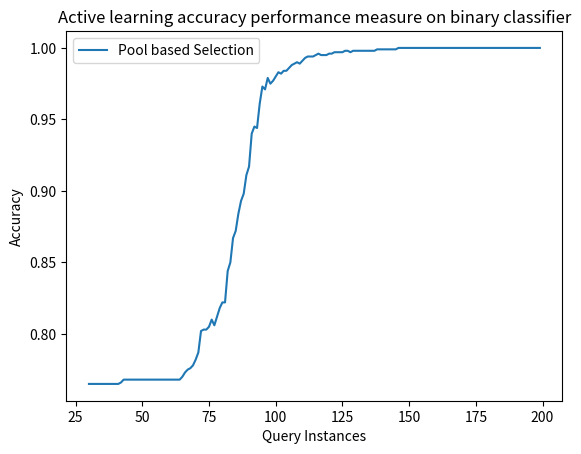

Source code (Python):
import matplotlib.pyplot as plt
# line 1 points
x = []
for i in range(0, 500):
    x.append(i)
y1 = [0.735,0.736,0.738,0.739,0.740,0.743,0.745,0.747,0.748,0.750,0.752,0.751,0.752,0.755,0.758,0.764,0.765,0.765,0.765,0.765,0.765,0.765,0.765,0.765,0.765,0.765,0.765,0.765,0.765,0.765,0.765,0.765,0.765,0.765,0.765,0.765,0.765,0.765,0.765,0.765,0.765,0.765,0.766,0.768,0.768,0.768,0.768,0.768,0.768,0.768,0.768,0.768,0.768,0.768,0.768,0.768,0.768,0.768,0.768,0.768,0.768,0.768,0.768,0.768,0.768,0.770,0.773,0.775,0.776,0.778,0.782,0.787,0.802,0.803,0.803,0.805,0.810,0.806,0.812,0.818,0.822,0.822,0.844,0.850,0.867,0.872,0.884,0.893,0.898,0.911,0.917,0.940,0.945,0.944,0.961,0.973,0.971,0.979,0.975,0.977,0.980,0.983,0.982,0.984,0.984,0.986,0.988,0.989,0.990,0.989,0.991,0.993,0.994,0.994,0.994,0.995,0.996,0.995,0.995,0.995,0.996,0.996,0.997,0.997,0.997,0.997,0.998,0.998,0.997,0.998,0.998,0.998,0.998,0.998,0.998,0.998,0.998,0.998,0.999,0.999,0.999,0.999,0.999,0.999,0.999,0.999,1.000,1.000,1.000,1.000,1.000,1.000,1.000,1.000,1.000,1.000,1.000,1.000,1.000,1.000,1.000,1.000,1.000,1.000,1.000,1.000,1.000,1.000,1.000,1.000,1.000,1.000,1.000,1.000,1.000,1.000,1.000,1.000,1.000,1.000,1.000,1.000,1.000,1.000,1.000,1.000,1.000,1.000,1.000,1.000,1.000,1.000,1.000,1.000,1.000,1.000,1.000,1.000,1.000,1.000,1.000,1.000,1.000,1.000,1.000,1.000,1.000,1.000,1.000,1.000,1.000,1.000,1.000,1.000,1.000,1.000,1.000,1.000,1.000,1.000,1.000,1.000,1.000,1.000,1.000,1.000,1.000,1.000,1.000,1.000,1.000,1.000,1.000,1.000,1.000,1.000,1.000,1.000,1.000,1.000,1.000,1.000,1.000,1.000,1.000,1.000,1.000,1.000,1.000,1.000,1.000,1.000,1.000,1.000,1.000,1.000,1.000,1.000,1.000,1.000,1.000,1.000,1.000,1.000,1.000,1.000,1.000,1.000,1.000,1.000,1.000,1.000,1.000,1.000,1.000,1.000,1.000,1.000,1.000,1.000,1.000,1.000,1.000,1.000,1.000,1.000,1.000,1.000,1.000,1.000,1.000,1.000,1.000,1.000,1.000,1.000,1.000,1.000,1.000,1.000,1.000,1.000,1.000,1.000,1.000,1.000,1.000,1.000,1.000,1.000,1.000,1.000,1.000,1.000,1.000,1.000,1.000,1.000,1.000,1.000,1.000,1.000,1.000,1.000,1.000,1.000,1.000,1.000,1.000,1.000,1.000,1.000,1.000,1.000,1.000,1.000,1.000,1.000,1.000,1.000,1.000,1.000,1.000,1.000,1.000,1.000,1.000,1.000,1.000,1.000,1.000,1.000,1.000,1.000,1.000,1.000,1.000,1.000,1.000,1.000,1.000,1.000,1.000,1.000,1.000,1.000,1.000,1.000,1.000,1.000,1.000,1.000,1.000,1.000,1.000,1.000,1.000,1.000,1.000,1.000,1.000,1.000,1.000,1.000,1.000,1.000,1.000,1.000,1.000,1.000,1.000,1.000,1.000,1.000,1.000,1.000,1.000,1.000,1.000,1.000,1.000,1.000,1.000,1.000,1.000,1.000,1.000,1.000,1.000,1.000,1.000,1.000,1.000,1.000,1.000,1.000,1.000,1.000,1.000,1.000,1.000,1.000,1.000,1.000,1.000,1.000,1.000,1.000,1.000,1.000,1.000,1.000,1.000,1.000,1.000,1.000,1.000,1.000,1.000,1.000,1.000,1.000,1.000,1.000,1.000,1.000,1.000,1.000,1.000,1.000,1.000,1.000,1.000,1.000,1.000,1.000,1.000,1.000,1.000,1.000,1.000,1.000,1.000,1.000,1.000,1.000,1.000,1.000,1.000,1.000,1.000,1.000,1.000,1.000,1.000,1.000,1.000,1.000,1.000,1.000,1.000,1.000,1.000,1.000,1.000,1.000,1.000,1.000,1.000,1.000,1.000,1.000,1.000,1.000,1.000,1.000,1.000,1.000,1.000,1.000,]
# plotting the line 1 points
print("y1:" + str(len(y1)))

# plt.plot(x, y1[:2200], label = "Pool based")
plt.plot(x[30:200], y1[30:200], label = "Pool based Selection")


# line 2 points
# y2 = [0.467,0.462,0.455,0.476,0.480,0.491,0.487,0.490,0.513,0.505,0.511,0.507,0.518,0.514,0.507,0.512,0.512,0.511,0.529,0.515,0.516,0.512,0.514,0.510,0.506,0.507,0.512,0.516,0.513,0.525,0.514,0.521,0.523,0.524,0.513,0.527,0.523,0.522,0.521,0.527,0.528,0.526,0.535,0.533,0.536,0.529,0.536,0.535,0.526,0.533,0.530,0.540,0.525,0.533,0.541,0.537,0.539,0.536,0.543,0.544,0.546,0.544,0.546,0.547,0.551,0.543,0.544,0.553,0.559,0.561,0.550,0.559,0.557,0.550,0.553,0.554,0.556,0.551,0.558,0.558,0.560,0.560,0.561,0.555,0.560,0.562,0.569,0.560,0.570,0.564,0.563,0.559,0.566,0.572,0.567,0.572,0.567,0.567,0.572,0.565,0.569,0.573,0.569,0.567,0.571,0.574,0.571,0.572,0.570,0.569,0.572,0.562,0.576,0.571,0.575,0.572,0.570,0.572,0.571,0.575,0.569,0.569,0.570,0.575,0.575,0.572,0.577,0.574,0.576,0.575,0.577,0.574,0.575,0.574,0.579,0.575,0.577,0.580,0.578,0.580,0.582,0.582,0.577,0.581,0.580,0.587,0.583,0.587,0.586,0.586,0.587,0.586,0.589,0.589,0.587,0.587,0.588,0.592,0.592,0.589,0.590,0.591,0.591,0.592,0.591,0.594,0.591,0.593,0.588,0.590,0.589,0.592,0.591,0.594,0.593,0.592,0.593,0.593,0.592,0.591,0.593,0.592,0.592,0.597,0.593,0.594,0.593,0.596,0.591,0.596,0.593,0.594,0.596,0.595,0.591,0.597,0.596,0.597,0.599,0.594,0.596,0.601,0.598,0.595,0.593,0.598,0.596,0.600,0.601,0.599,0.599,0.599,0.601,0.602,0.597,0.601,0.600,0.601,0.597,0.601,0.599,0.602,0.600,0.603,0.602,0.603,0.601,0.600,0.602,0.604,0.602,0.601,0.607,0.602,0.604,0.602,0.602,0.602,0.603,0.595,0.602,0.604,0.601,0.601,0.598,0.602,0.601,0.603,0.604,0.603,0.605,0.604,0.606,0.604,0.606,0.606,0.609,0.609,0.605,0.608,0.607,0.604,0.606,0.603,0.610,0.607,0.608,0.607,0.609,0.611,0.610,0.608,0.611,0.611,0.612,0.611,0.611,0.612,0.612,0.611,0.612,0.613,0.614,0.612,0.614,0.615,0.613,0.616,0.613,0.615,0.611,0.614,0.614,0.615,0.616,0.618,0.618,0.618,0.618,0.617,0.618,0.618,0.620,0.618,0.620,0.621,0.622,0.619,0.621,0.622,0.616,0.622,0.622,0.622,0.622,0.621,0.621,0.624,0.621,0.623,0.625,0.626,0.625,0.623,0.625,0.632,0.632,0.624,0.623,0.626,0.624,0.629,0.630,0.626,0.628,0.628,0.628,0.631,0.626,0.626,0.630,0.628,0.627,0.625,0.630,0.634,0.631,0.633,0.631,0.631,0.631,0.632,0.630,0.630,0.635,0.635,0.633,0.637,0.631,0.632,0.633,0.637,0.636,0.638,0.636,0.637,0.636,0.635,0.637,0.633,0.637,0.637,0.636,0.637,0.639,0.638,0.637,0.636,0.638,0.639,0.638,0.639,0.639,0.639,0.639,0.638,0.637,0.639,0.640,0.637,0.639,0.641,0.638,0.637,0.636,0.638,0.638,0.641,0.640,0.639,0.639,0.639,0.638,0.640,0.639,0.640,0.640,0.640,0.642,0.639,0.639,0.642,0.641,0.639,0.640,0.640,0.640,0.642,0.638,0.639,0.640,0.641,0.642,0.641,0.640,0.642,0.641,0.640,0.643,0.642,0.642,0.641,0.642,0.643,0.643,0.642,0.640,0.644,0.643,0.640,0.643,0.642,0.641,0.642,0.642,0.642,0.643,0.642,0.643,0.641,0.644,0.644,0.644,0.645,0.642,0.644,0.644,0.646,0.644,0.645,0.645,0.643,0.645,0.647,0.644,0.647,0.645,0.644,0.646,0.645,0.640,0.643,0.641,0.639,0.645,0.640,0.641,0.644,0.646,0.647,0.646,0.649,0.647,0.645,0.642,0.642,0.647,0.643,0.645,0.649,0.650,0.645,0.649,0.649,0.648,0.649,0.647,0.645,0.651,0.645,0.649,0.648,0.651,0.646,0.645,0.648,0.651,0.651,0.647,0.646,0.645,0.651,0.648,0.649,0.648,0.652,0.650,0.652,0.648,0.651,0.648,0.649,0.648,0.648,0.651,0.651,0.652,0.652,0.653,0.647,0.651,0.647,0.652,0.650,0.647,0.649,0.652,0.650,0.654,0.651,0.652,0.652,0.650,0.654,0.650,0.650,0.652,0.656,0.651,0.654,0.652,0.656,0.650,0.655,0.650,0.653,0.654,0.653,0.653,0.655,0.656,0.653,0.653,0.653,0.655,0.656,0.656,0.654,0.654,0.656,0.653,0.654,0.655,0.656,0.655,0.657,0.656,0.657,0.657,0.658,0.658,0.656,0.657,0.658,0.659,0.659,0.660,0.658,0.657,0.660,0.658,0.657,0.658,0.660,0.658,0.659,0.659,0.660,0.659,0.658,0.660,0.658,0.659,0.658,0.657,0.659,0.661,0.658,0.658,0.659,0.659,0.659,0.661,0.660,0.660,0.661,0.659,0.659,0.658,0.660,0.662,0.660,0.660,0.659,0.661,0.658,0.662,0.662,0.660,0.663,0.662,0.662,0.664,0.661,0.662,0.664,0.663,0.663,0.662,0.662,0.664,0.663,0.663,0.663,0.665,0.664,0.663,0.664,0.664,0.665,0.664,0.664,0.665,0.665,0.665,0.663,0.664,0.665,0.663,0.665,0.665,0.666,0.664,0.665,0.668,0.665,0.666,0.665,0.666,0.666,0.665,0.665,0.664,0.666,0.667,0.665,0.665,0.665,0.666,0.665,0.666,0.666,0.666,0.665,0.665,0.664,0.666,0.665,0.666,0.666,0.666,0.667,0.668,0.667,0.666,0.666,0.667,0.667,0.667,0.667,0.665,0.668,0.667,0.667,0.665,0.667,0.668,0.668,0.668,0.668,0.668,0.668,0.667,0.667,0.667,0.668,0.666,0.667,0.667,0.667,0.669,0.666,0.666,0.667,0.666,0.668,0.667,0.665,0.664,0.665,0.667,0.668,0.667,0.669,0.667,0.668,0.668,0.667,0.668,0.670,0.670,0.666,0.667,0.667,0.668,0.668,0.670,0.668,0.667,0.669,0.667,0.668,0.668,0.668,0.667,0.668,0.670,0.667,0.668,0.669,0.669,0.668,0.666,0.669,0.671,0.669,0.670,0.671,0.670,0.668,0.670,0.671,0.669,0.669,0.670,0.669,0.669,0.671,0.671,0.671,0.670,0.670,0.672,0.671,0.672,0.671,0.672,0.673,0.672,0.672,0.671,0.671,0.673,0.672,0.673,0.671,0.671,0.672,0.672,0.672,0.672,0.671,0.672,0.672,0.673,0.672,0.672,0.674,0.673,0.672,0.672,0.673,0.673,0.672,0.673,0.673,0.674,0.672,0.674,0.673,0.674,0.674,0.675,0.674,0.674,0.674,0.675,0.674,0.674,0.673,0.674,0.672,0.675,0.672,0.674,0.673,0.672,0.674,0.673,0.673,0.676,0.674,0.675,0.676,0.675,0.674,0.675,0.676,0.675,0.675,0.675,0.673,0.675,0.675,0.675,0.674,0.675,0.675,0.675,0.674,0.675,0.675,0.674,0.676,0.674,0.675,0.676,0.676,0.674,0.675,0.676,0.676,0.676,0.676,0.676,0.675,0.678,0.677,0.677,0.677,0.678,0.677,0.677,0.678,0.676,0.677,0.677,0.677,0.675,0.678,0.677,0.676,0.678,0.678,0.677,0.676,0.678,0.678,0.677,0.677,0.678,0.677,0.679,0.677,0.677,0.678,0.678,0.679,0.679,0.678,0.677,0.679,0.679,0.679,0.678,0.678,0.679,0.677,0.680,0.679,0.680,0.680,0.679,0.680,0.680,0.681,0.680,0.681,0.681,0.679,0.679,0.680,0.680,0.680,0.680,0.680,0.681,0.680,0.680,0.681,0.682,0.681,0.682,0.682,0.681,0.682,0.683,0.682,0.681,0.681,0.682,0.682,0.681,0.682,0.682,0.681,0.683,0.681,0.683,0.682,0.683,0.682,0.682,0.682,0.682,0.683,0.683,0.682,0.683,0.684,0.684,0.682,0.683,0.683,0.684,0.683,0.684,0.683,0.685,0.682,0.683,0.683,0.683,0.684,0.685,0.684,0.684,0.684,0.683,0.685,0.685,0.685,0.682,0.683,0.684,0.683,0.684,0.684,0.685,0.684,0.684,0.684,0.684,0.684,0.684,0.683,0.684,0.684,0.685,0.684,0.685,0.683,0.685,0.684,0.684,0.685,0.684,0.682,0.682,0.683,0.684,0.684,0.683,0.685,0.686,0.684,0.685,0.684,0.685,0.685,0.687,0.684,0.685,0.684,0.685,0.685,0.684,0.685,0.684,0.683,0.684,0.686,0.687,0.685,0.685,0.685,0.686,0.685,0.683,0.685,0.685,0.685,0.684,0.685,0.684,0.686,0.685,0.684,0.684,0.683,0.685,0.687,0.685,0.684,0.683,0.686,0.686,0.685,0.685,0.685,0.686,0.683,0.685,0.687,0.685,0.685,0.685,0.686,0.686,0.686,0.684,0.688,0.685,0.683,0.684,0.685,0.684,0.685,0.687,0.683,0.686,0.686,0.686,0.684,0.686,0.685,0.687,0.685,0.685,0.686,0.685,0.686,0.685,0.687,0.686,0.685,0.685,0.687,0.685,0.686,0.685,0.687,0.685,0.685,0.686,0.687,0.686,0.685,0.683,0.686,0.687,0.686,0.687,0.686,0.688,0.689,0.687,0.686,0.687,0.686,0.687,0.688,0.688,0.687,0.688,0.688,0.687,0.687,0.686,0.688,0.686,0.687,0.687,0.687,0.688,0.687,0.687,0.687,0.689,0.686,0.688,0.687,0.687,0.688,0.687,0.687,0.687,0.688,0.686,0.688,0.689,0.688,0.688,0.689,0.689,0.689,0.687,0.688,0.688,0.689,0.689,0.689,0.688,0.690,0.689,0.688,0.687,0.688,0.688,0.688,0.688,0.688,0.687,0.687,0.687,0.689,0.688,0.688,0.689,0.688,0.690,0.689,0.689,0.687,0.690,0.687,0.688,0.689,0.688,0.689,0.688,0.691,0.688,0.688,0.689,0.691,0.689,0.687,0.689,0.690,0.689,0.689,0.689,0.690,0.690,0.691,0.692,0.690,0.691,0.690,0.689,0.691,0.691,0.689,0.691,0.690,0.692,0.691,0.690,0.691,0.690,0.690,0.690,0.689,0.691,0.691,0.691,0.691,0.690,0.691,0.694,0.690,0.692,0.691,0.691,0.691,0.692,0.692,0.692,0.690,0.691,0.691,0.693,0.691,0.693,0.691,0.692,0.692,0.692,0.693,0.691,0.693,0.693,0.693,0.692,0.693,0.692,0.693,0.692,0.693,0.691,0.691,0.694,0.691,0.692,0.691,0.691,0.692,0.693,0.693,0.691,0.692,0.693,0.691,0.692,0.692,0.692,0.691,0.693,0.691,0.693,0.693,0.693,0.693,0.690,0.692,0.694,0.693,0.693,0.694,0.693,0.694,0.694,0.694,0.695,0.693,0.696,0.693,0.694,0.695,0.693,0.694,0.695,0.694,0.694,0.694,0.694,0.694,0.694,0.696,0.695,0.696,0.695,0.696,0.695,0.696,0.696,0.693,0.696,0.695,0.695,0.695,0.696,0.694,0.697,0.695,0.696,0.694,0.696,0.694,0.696,0.694,0.696,0.695,0.698,0.698,0.696,0.697,0.697,0.697,0.697,0.698,0.697,0.697,0.697,0.697,0.698,0.698,0.698,0.696,0.697,0.695,0.697,0.697,0.698,0.697,0.697,0.697,0.697,0.698,0.697,0.696,0.698,0.697,0.698,0.698,0.697,0.697,0.697,0.698,0.696,0.697,0.698,0.699,0.698,0.697,0.697,0.697,0.699,0.697,0.698,0.697,0.699,0.698,0.698,0.699,0.697,0.698,0.698,0.697,0.698,0.699,0.699,0.698,0.698,0.699,0.697,0.698,0.699,0.698,0.700,0.699,0.698,0.698,0.698,0.699,0.699,0.698,0.699,0.698,0.699,0.698,0.699,0.698,0.698,0.699,0.700,0.699,0.699,0.699,0.699,0.699,0.700,0.700,0.700,0.699,0.700,0.700,0.699,0.700,0.701,0.701,0.700,0.700,0.701,0.700,0.700,0.700,0.701,0.702,0.700,0.699,0.701,0.701,0.702,0.701,0.702,0.699,0.701,0.701,0.700,0.701,0.701,0.701,0.701,0.702,0.701,0.701,0.701,0.701,0.702,0.702,0.701,0.703,0.702,0.701,0.702,0.701,0.702,0.702,0.702,0.703,0.703,0.702,0.701,0.703,0.704,0.701,0.704,0.703,0.702,0.703,0.704,0.704,0.704,0.703,0.704,0.705,0.704,0.703,0.704,0.703,0.705,0.702,0.703,0.704,0.704,0.705,0.703,0.704,0.704,0.705,0.703,0.704,0.705,0.704,0.702,0.705,0.704,0.703,0.705,0.704,0.706,0.705,0.704,0.706,0.705,0.706,0.704,0.705,0.705,0.706,0.705,0.704,0.704,0.705,0.704,0.703,0.705,0.704,0.704,0.705,0.705,0.705,0.705,0.706,0.707,0.707,0.705,0.705,0.705,0.706,0.705,0.704,0.705,0.704,0.704,0.704,0.705,0.705,0.706,0.706,0.705,0.705,0.706,0.705,0.706,0.706,0.706,0.706,0.706,0.706,0.707,0.705,0.706,0.705,0.707,0.707,0.708,0.707,0.706,0.707,0.707,0.706,0.706,0.707,0.708,0.706,0.707,0.707,0.707,0.708,0.710,0.707,0.707,0.707,0.708,0.707,0.708,0.708,0.708,0.708,0.707,0.708,0.707,0.708,0.708,0.708,0.707,0.708,0.708,0.708,0.708,0.708,0.708,0.707,0.708,0.707,0.708,0.708,0.709,0.708,0.708,0.708,0.708,0.708,0.708,0.708,0.708,0.708,0.708,0.708,0.708,0.708,0.708,0.708,0.708,0.707,0.708,0.709,0.707,0.709,0.709,0.708,0.708,0.708,0.708,0.709,0.708,0.709,0.708,0.709,0.708,0.709,0.708,0.709,0.709,0.709,0.709,0.710,0.710,0.709,0.709,0.709,0.710,0.709,0.710,0.709,0.707,0.709,0.710,0.708,0.709,0.710,0.710,0.710,0.709,0.709,0.710,0.709,0.708,0.710,0.711,0.709,0.711,0.709,0.711,0.709,0.710,0.709,0.711,0.709,0.709,0.710,0.710,0.710,0.710,0.709,0.710,0.710,0.710,0.711,0.711,0.711,0.711,0.710,0.712,0.710,0.711,0.710,0.711,0.712,0.712,0.711,0.709,0.710,0.711,0.710,0.711,0.711,0.710,0.711,0.710,0.711,0.711,0.709,0.710,0.712,0.712,0.711,0.710,0.710,0.711,0.709,0.712,0.711,0.709,0.711,0.711,0.712,0.711,0.711,0.710,0.710,0.712,0.711,0.712,0.712,0.711,0.712,0.711,0.711,0.711,0.712,0.712,0.712,0.711,0.712,0.711,0.712,0.712,0.710,0.712,0.711,0.710,0.712,0.712,0.712,0.710,0.711,0.712,0.712,0.710,0.710,0.712,0.712,0.711,0.711,0.712,0.712,0.711,0.711,0.712,0.711,0.713,0.712,0.711,0.713,0.713,0.712,0.711,0.712,0.712,0.713,0.712,0.712,0.713,0.712,0.713,0.714,0.713,0.711,0.712,0.712,0.713,0.712,0.713,0.713,0.712,0.711,0.712,0.713,0.713,0.712,0.714,0.712,0.713,0.713,0.712,0.714,0.713,0.713,0.713,0.714,0.715,0.714,0.714,0.714,0.715,0.714,0.715,0.714,0.715,0.716,0.715,0.715,0.715,0.716,0.714,0.715,0.715,0.714,0.714,0.715,0.715,0.715,0.716,0.715,0.715,0.716,0.714,0.716,0.715,0.715,0.716,0.715,0.715,0.715,0.715,0.715,0.716,0.715,0.716,0.716,0.717,0.717,0.716,0.716,0.716,0.716,0.717,0.717,0.717,0.716,0.716,0.716,0.717,0.716,0.717,0.717,0.716,0.716,0.717,0.716,0.717,0.717,0.717,0.717,0.716,0.719,0.717,0.716,0.717,0.718,0.718,0.717,0.717,0.718,0.718,0.718,0.718,0.718,0.718,0.718,0.718,0.718,0.719,0.717,0.719,0.718,0.719,0.718,0.718,0.717,0.717,0.717,0.718,0.719,0.718,0.718,0.717,0.718,0.718,0.717,0.718,0.718,0.718,0.718,0.719,0.720,0.720,0.717,0.718,0.720,0.718,0.718,0.718,0.719,0.720,0.719,0.719,0.719,0.719,0.718,0.719,0.720,0.720,0.718,0.719,0.719,0.720,0.718,0.719,0.719,0.719,0.718,0.719,0.718,0.719,0.720,0.719,0.719,0.718,0.718,0.719,0.719,0.719,0.719,0.718,0.719,0.719,0.719,0.719,0.719,0.719,0.720,0.720,0.719,0.719,0.718,0.719,0.720,0.719,0.720,0.720,0.720,0.719,0.720,0.719,0.719,0.719,0.720,0.719,0.718,0.720,0.719,0.720,0.719,0.721,0.719,0.721,0.720,0.720,0.720,0.720,0.719,0.720,0.718,0.720,0.720,0.720,0.720,0.720,0.720,0.719,0.718,0.720,0.720,0.721,0.719,0.720,0.721,0.721,0.720,0.720,0.719,0.720,0.719,0.720,0.720,0.721,0.721,0.721,0.722,0.720,0.720,0.720,0.721,0.721,0.720,0.720,0.719,0.721,0.720,0.719,0.721,0.720,0.720,0.720,0.719,0.721,0.720,0.720,0.719,0.720,0.719,0.720,0.720,0.720,0.721,0.720,0.720,0.721,0.720,0.721,0.720,0.720,0.720,0.721,0.722,0.720,0.720,0.721,0.721,0.721,0.720,0.720,0.720,0.721,0.721,0.721,0.719,0.720,0.722,0.720,0.721,0.720,0.721,0.720,0.719,0.722,0.721,0.722,0.720,0.720,0.721,0.721,0.721,0.721,0.722,0.721,0.721,0.721,0.722,0.721,0.721,0.720,0.721,0.721,0.722,0.720,0.721,0.722,0.721,0.721,0.722,0.722,0.721,0.722,0.721,0.721,0.722,0.722,0.722,0.722,0.723,0.723,0.722,0.722,0.722,0.722,0.722,0.722,0.723,0.722,0.722,0.722,0.723,0.722,0.723,0.723,0.722,0.723,0.723,0.722,0.722,0.722,0.722,0.723,0.723,0.722,0.723,0.723,0.723,0.723,0.723,0.723,0.723,0.723,0.723,0.723,0.723,0.722,0.722,0.723,0.723,0.723,0.723,0.723,0.723,0.723,0.723,0.723,0.724,0.723,0.723,0.723,0.723,0.724,0.724,0.724,0.723,0.724,0.723,0.724,0.723,0.723,0.724,0.723,0.723,0.724,0.723,0.723,0.723,0.724,0.723,0.724,0.724,0.723,0.724,0.723,0.723,0.724,0.723,0.724,0.724,0.724,0.724,0.723,0.723,0.723,0.724,0.722,0.723,0.723,0.724,0.723,0.723,0.723,0.724,0.724,0.724,0.723,0.724,0.723,0.725,0.724,0.723,0.725,0.723,0.725,0.725,0.724,0.724,0.724,0.724,0.724,0.725,0.726,0.725,0.725,0.725,0.724,0.724,0.725,0.724,0.724,0.724,0.725,0.726,0.725,0.725,0.725,0.725,0.724,0.725,0.725,0.725,0.725,0.724,0.725,0.725,0.726,0.726,0.726,0.725,0.724,0.725,0.726,0.725,0.725,0.725,0.725,0.726,0.725,0.727,0.724,0.726,0.726,0.726,0.726,0.726,0.726,0.725,0.726,0.725,0.726,0.726,0.726,0.726,0.726,0.725,0.725,0.726,0.725,0.725,0.726,0.725,0.725,0.726,0.726,0.726,0.726,0.725,0.726,0.726,0.726,0.726,0.726,0.727,0.726,0.726,0.727,0.726,0.725,0.726,0.726,0.726,0.726,0.726,0.726,0.726,0.726,0.726,0.727,0.727,0.726,0.726,0.725,0.726,0.726,0.726,0.726,0.725,0.726,0.726,0.726,0.727,0.727,0.726,0.727,0.727,0.726,0.727,0.727,0.726,0.727,0.727,0.727,0.726,0.727,0.727,0.727,0.727,0.727,0.727,0.727,0.727,0.726,0.727,0.726,0.726,0.727,0.727,0.727,0.727,0.727,0.727,0.727,0.727,0.727,0.727,0.727,0.727,0.727,0.727,0.728,0.727,0.728,0.727,0.727,0.727,0.728,0.726,0.728,0.727,0.726,0.727,0.727,0.727,0.727,0.728,0.728,0.728,0.727,0.727,0.728,0.727,0.728,0.728,0.728,0.728,0.728,0.728,0.727,0.728,0.728,0.728,0.728,0.729,0.728,0.728,0.728,0.729,0.728,0.728,0.728,0.728,0.729,0.728,0.729,0.728,0.728,0.727,0.728,0.729,0.728,0.728,0.729,0.729,0.728,0.728,0.729,0.729,0.728,0.728,0.728,0.728,0.728,0.728,0.728,0.728,0.728,0.729,0.728,0.728,0.728,0.729,0.729,0.728,0.728,0.728,0.728,0.728,0.728,0.728,0.728,0.729,0.728,0.729,0.728,0.729,0.728,0.729,0.729,0.729,0.729,0.729,0.729,0.730,0.729,0.730,0.729,0.730,0.729,0.729,0.729,0.729,0.729,0.729,0.729,0.729,0.729,0.730,0.730,0.729,0.729,0.729,0.730,0.729,0.730,0.729,0.730,0.729,0.729,0.730,0.729,0.730,0.729,0.730]
# print("y2:" + str(len(y2)))

# plotting the line 2 points
# plt.plot(x, y2, label = "Stream based ")
# plt.xlabel('Samples')


# query y committee: line 3
# y3 = [0.444,0.451,0.468,0.471,0.468,0.473,0.474,0.475,0.471,0.475,0.473,0.475,0.474,0.478,0.474,0.474,0.470,0.475,0.472,0.476,0.469,0.471,0.468,0.467,0.467,0.464,0.463,0.470,0.463,0.470,0.471,0.472,0.475,0.473,0.470,0.472,0.480,0.477,0.486,0.486,0.482,0.485,0.486,0.475,0.472,0.478,0.484,0.480,0.473,0.477,0.476,0.481,0.479,0.477,0.478,0.481,0.479,0.482,0.478,0.481,0.479,0.481,0.484,0.489,0.494,0.487,0.488,0.491,0.494,0.491,0.493,0.491,0.493,0.494,0.497,0.495,0.496,0.495,0.497,0.494,0.495,0.494,0.495,0.497,0.490,0.487,0.492,0.487,0.489,0.489,0.489,0.490,0.489,0.485,0.489,0.489,0.491,0.489,0.490,0.490,0.491,0.489,0.490,0.497,0.497,0.498,0.489,0.495,0.492,0.491,0.495,0.492,0.498,0.498,0.495,0.500,0.504,0.506,0.501,0.502,0.503,0.506,0.506,0.509,0.503,0.504,0.502,0.506,0.503,0.503,0.503,0.507,0.507,0.504,0.504,0.503,0.508,0.505,0.508,0.502,0.507,0.508,0.509,0.505,0.504,0.514,0.507,0.514,0.511,0.514,0.509,0.513,0.511,0.514,0.514,0.510,0.514,0.516,0.511,0.511,0.521,0.519,0.522,0.524,0.526,0.528,0.529,0.525,0.534,0.536,0.536,0.539,0.536,0.534,0.535,0.540,0.534,0.539,0.543,0.539,0.542,0.539,0.547,0.543,0.539,0.544,0.549,0.549,0.549,0.549,0.545,0.550,0.547,0.557,0.550,0.547,0.549,0.547,0.551,0.548,0.550,0.553,0.553,0.552,0.550,0.554,0.553,0.555,0.552,0.553,0.558,0.553,0.558,0.557,0.554,0.554,0.556,0.553,0.555,0.552,0.554,0.554,0.555,0.556,0.551,0.555,0.554,0.557,0.552,0.556,0.554,0.554,0.555,0.551,0.552,0.556,0.550,0.556,0.555,0.551,0.553,0.553,0.553,0.556,0.553,0.554,0.552,0.557,0.555,0.556,0.551,0.554,0.557,0.554,0.553,0.553,0.555,0.556,0.553,0.559,0.556,0.558,0.558,0.556,0.559,0.553,0.556,0.553,0.556,0.556,0.556,0.553,0.555,0.553,0.554,0.553,0.551,0.556,0.556,0.555,0.555,0.556,0.556,0.554,0.553,0.555,0.555,0.554,0.558,0.555,0.555,0.556,0.555,0.557,0.556,0.557,0.556,0.556,0.555,0.555,0.557,0.559,0.554,0.557,0.557,0.558,0.557,0.556,0.557,0.554,0.556,0.555,0.554,0.558,0.558,0.555,0.555,0.555,0.557,0.558,0.557,0.557,0.557,0.557,0.555,0.555,0.557,0.555,0.556,0.554,0.558,0.555,0.556,0.556,0.558,0.556,0.557,0.556,0.556,0.559,0.558,0.558,0.559,0.557,0.558,0.559,0.558,0.560,0.557,0.557,0.560,0.556,0.554,0.557,0.558,0.558,0.560,0.557,0.558,0.557,0.559,0.557,0.559,0.562,0.557,0.561,0.557,0.561,0.558,0.561,0.559,0.559,0.561,0.561,0.558,0.561,0.559,0.558,0.559,0.558,0.559,0.559,0.558,0.561,0.560,0.560,0.562,0.561,0.559,0.562,0.559,0.560,0.560,0.562,0.558,0.559,0.558,0.562,0.559,0.560,0.561,0.561,0.561,0.560,0.561,0.561,0.563,0.562,0.563,0.561,0.561,0.560,0.563,0.562,0.564,0.562,0.563,0.563,0.562,0.565,0.566,0.565,0.568,0.567,0.570,0.568,0.572,0.568,0.569,0.569,0.570,0.570,0.571,0.572,0.569,0.570,0.571,0.571,0.572,0.572,0.568,0.573,0.574,0.572,0.576,0.574,0.573,0.574,0.572,0.577,0.576,0.575,0.575,0.575,0.577,0.572,0.572,0.577,0.575,0.577,0.572,0.576,0.574,0.575,0.575,0.575,0.579,0.579,0.577,0.574,0.577,0.578,0.577,0.579,0.577,0.578,0.577,0.577,0.579,0.578,0.578,0.578,0.579,0.579,0.578,0.577,0.579,0.577,0.578,0.580,0.578,0.581,0.579,0.580,0.583,0.579,0.583,0.579,0.580,0.580,0.579,0.580,0.581,0.579,0.580,0.581,0.582,0.580,0.582,0.581,0.581,0.581,0.582,0.583,0.578,0.582,0.580,0.586,0.585,0.583,0.583,0.582,0.584,0.582,0.583,0.585,0.582,0.584,0.583,0.584,0.583,0.584,0.585,0.585,0.583,0.585,0.586,0.586,0.585,0.587,0.584,0.585,0.586,0.587,0.587,0.588,0.586,0.587,0.589,0.586,0.587,0.586,0.588,0.587,0.589,0.586,0.587,0.584,0.588,0.586,0.586,0.585,0.589,0.586,0.589,0.588,0.589,0.587,0.588,0.590,0.587,0.589,0.588,0.592,0.589,0.588,0.588,0.593,0.589,0.589,0.591,0.588,0.591,0.592,0.590,0.590,0.591,0.588,0.590,0.590,0.595,0.590,0.592,0.593,0.593,0.592,0.592,0.593,0.594,0.591,0.594,0.594,0.598,0.594,0.594,0.593,0.594,0.591,0.594,0.595,0.596,0.596,0.593,0.592,0.596,0.599,0.597,0.597,0.593,0.595,0.597,0.597,0.596,0.597,0.596,0.598,0.602,0.596,0.600,0.599,0.601,0.599,0.605,0.604,0.602,0.601,0.603,0.606,0.603,0.606,0.608,0.605,0.606,0.606,0.609,0.606,0.607,0.607,0.609,0.607,0.606,0.605,0.607,0.608,0.607,0.610,0.606,0.609,0.611,0.610,0.609,0.610,0.611,0.610,0.610,0.612,0.613,0.613,0.614,0.617,0.612,0.612,0.611,0.612,0.616,0.614,0.614,0.615,0.613,0.615,0.612,0.614,0.617,0.614,0.615,0.616,0.615,0.617,0.613,0.615,0.616,0.614,0.618,0.615,0.619,0.616,0.619,0.618,0.618,0.618,0.617,0.619,0.616,0.617,0.620,0.617,0.618,0.620,0.622,0.619,0.621,0.620,0.620,0.620,0.621,0.621,0.623,0.619,0.622,0.622,0.621,0.622,0.621,0.623,0.623,0.622,0.623,0.622,0.622,0.620,0.624,0.624,0.625,0.626,0.627,0.624,0.626,0.626,0.628,0.626,0.626,0.627,0.626,0.625,0.626,0.627,0.627,0.627,0.628,0.628,0.628,0.628,0.628,0.628,0.628,0.629,0.629,0.628,0.629,0.631,0.626,0.628,0.628,0.628,0.629,0.631,0.629,0.628,0.630,0.626,0.628,0.629,0.625,0.627,0.628,0.628,0.627,0.627,0.628,0.625,0.627,0.629,0.626,0.627,0.625,0.627,0.628,0.628,0.627,0.629,0.628,0.627,0.629,0.628,0.629,0.625,0.627,0.628,0.627,0.630,0.629,0.631,0.630,0.630,0.630,0.629,0.628,0.629,0.630,0.630,0.629,0.628,0.629,0.629,0.629,0.632,0.631,0.632,0.629,0.631,0.633,0.631,0.630,0.631,0.631,0.631,0.632,0.633,0.632,0.633,0.631,0.634,0.634,0.630,0.633,0.632,0.632,0.634,0.631,0.633,0.634,0.633,0.632,0.634,0.634,0.635,0.633,0.634,0.634,0.636,0.636,0.635,0.637,0.636,0.634,0.635,0.635,0.637,0.636,0.637,0.636,0.638,0.636,0.635,0.636,0.636,0.635,0.636,0.637,0.636,0.637,0.637,0.635,0.637,0.638,0.636,0.638,0.636,0.637,0.637,0.638,0.639,0.637,0.637,0.638,0.637,0.637,0.639,0.639,0.637,0.639,0.638,0.639,0.639,0.640,0.637,0.638,0.639,0.638,0.639,0.639,0.640,0.637,0.639,0.641,0.639,0.639,0.640,0.640,0.639,0.641,0.638,0.640,0.640,0.640,0.640,0.640,0.641,0.639,0.639,0.640,0.641,0.639,0.639,0.639,0.637,0.639,0.639,0.641,0.639,0.641,0.639,0.639,0.640,0.640,0.640,0.640,0.640,0.640,0.640,0.642,0.640,0.641,0.640,0.640,0.641,0.641,0.641,0.640,0.642,0.643,0.642,0.641,0.642,0.640,0.641,0.643,0.641,0.643,0.643,0.642,0.641,0.640,0.643,0.642,0.641,0.642,0.641,0.643,0.642,0.643,0.642,0.643,0.642,0.644,0.644,0.644,0.643,0.643,0.643,0.644,0.644,0.644,0.644,0.644,0.646,0.644,0.645,0.644,0.645,0.645,0.647,0.645,0.645,0.646,0.647,0.648,0.648,0.647,0.647,0.647,0.648,0.648,0.649,0.647,0.647,0.647,0.648,0.647,0.648,0.649,0.649,0.649,0.648,0.648,0.649,0.648,0.650,0.648,0.648,0.649,0.649,0.649,0.648,0.650,0.649,0.650,0.650,0.649,0.648,0.649,0.650,0.649,0.650,0.651,0.649,0.650,0.650,0.650,0.649,0.650,0.651,0.650,0.651,0.651,0.650,0.650,0.651,0.651,0.651,0.651,0.651,0.650,0.650,0.650,0.650,0.651,0.651,0.652,0.652,0.651,0.652,0.651,0.651,0.652,0.652,0.652,0.653,0.652,0.652,0.651,0.652,0.653,0.653,0.652,0.653,0.653,0.652,0.651,0.652,0.652,0.653,0.653,0.653,0.652,0.652,0.654,0.652,0.654,0.653,0.654,0.653,0.653,0.654,0.654,0.654,0.654,0.654,0.654,0.654,0.655,0.656,0.656,0.656,0.656,0.656,0.656,0.656,0.658,0.656,0.660,0.659,0.660,0.659,0.660,0.660,0.660,0.660,0.661,0.661,0.662,0.661,0.662,0.662,0.662,0.662,0.663,0.662,0.663,0.664,0.663,0.664,0.664,0.664,0.664,0.664,0.664,0.664,0.664,0.664,0.664,0.665,0.665,0.665,0.665,0.665,0.665,0.665,0.665,0.665,0.665,0.666,0.666,0.666,0.666,0.666,0.666,0.666,0.666,0.667,0.667,0.667,0.667,0.667,0.668,0.668,0.668,0.668,0.668,0.668,0.668,0.668,0.669,0.669,0.669,0.670,0.670,0.670,0.670,0.670,0.670,0.670,0.670,0.671,0.670,0.671,0.671,0.671,0.671,0.671,0.671,0.671,0.672,0.671,0.671,0.671,0.671,0.672,0.672,0.672,0.672,0.672,0.672,0.673,0.673,0.673,0.673,0.673,0.673,0.673,0.673,0.674,0.674,0.674,0.674,0.674,0.674,0.674,0.675,0.674,0.674,0.674,0.674,0.674,0.675,0.675,0.675,0.675,0.675,0.675,0.675,0.675,0.675,0.675,0.675,0.675,0.675,0.675,0.675,0.676,0.676,0.676,0.676,0.676,0.676,0.676,0.676,0.677,0.677,0.677,0.677,0.677,0.677,0.677,0.677,0.677,0.677,0.677,0.677,0.677,0.677,0.677,0.678,0.677,0.677,0.677,0.678,0.677,0.678,0.678,0.677,0.678,0.678,0.678,0.677,0.678,0.678,0.678,0.678,0.678,0.678,0.678,0.678,0.678,0.678,0.678,0.678,0.678,0.678,0.678,0.679,0.678,0.678,0.678,0.678,0.678,0.679,0.679,0.679,0.679,0.679,0.679,0.679,0.679,0.679,0.679,0.679,0.679,0.679,0.679,0.679,0.679,0.678,0.678,0.679,0.679,0.679,0.679,0.679,0.679,0.679,0.679,0.679,0.679,0.679,0.680,0.679,0.679,0.679,0.680,0.680,0.680,0.680,0.680,0.680,0.680,0.680,0.680,0.680,0.680,0.680,0.680,0.680,0.680,0.680,0.680,0.680,0.680,0.680,0.680,0.680,0.681,0.681,0.681,0.681,0.681,0.681,0.681,0.681,0.681,0.681,0.681,0.681,0.681,0.681,0.681,0.681,0.681,0.681,0.681,0.682,0.682,0.682,0.681,0.681,0.681,0.681,0.681,0.681,0.682,0.682,0.682,0.682,0.682,0.682,0.682,0.682,0.682,0.682,0.682,0.682,0.682,0.682,0.682,0.682,0.682,0.682,0.682,0.682,0.682,0.682,0.682,0.682,0.682,0.682,0.682,0.682,0.683,0.682,0.683,0.682,0.683,0.683,0.683,0.683,0.683,0.683,0.683,0.683,0.683,0.683,0.683,0.683,0.683,0.683,0.683,0.683,0.683,0.683,0.683,0.683,0.683,0.683,0.683,0.683,0.683,0.683,0.683,0.683,0.683,0.683,0.683,0.683,0.683,0.683,0.683,0.683,0.683,0.683,0.684,0.684,0.684,0.684,0.684,0.684,0.684,0.684,0.684,0.684,0.684,0.684,0.684,0.684,0.684,0.684,0.684,0.684,0.684,0.684,0.684,0.684,0.684,0.684,0.684,0.684,0.684,0.684,0.684,0.684,0.684,0.684,0.684,0.684,0.684,0.684,0.684,0.685,0.684,0.684,0.684,0.685,0.685,0.684,0.684,0.684,0.685,0.684,0.684,0.684,0.685,0.685,0.685,0.685,0.685,0.685,0.685,0.685,0.685,0.685,0.685,0.685,0.685,0.685,0.685,0.685,0.685,0.685,0.685,0.685,0.685,0.685,0.686,0.686,0.686,0.686,0.686,0.686,0.686,0.686,0.686,0.686,0.686,0.686,0.686,0.686,0.686,0.686,0.686,0.686,0.686,0.687,0.687,0.687,0.686,0.687,0.687,0.687,0.686,0.686,0.687,0.687,0.687,0.687,0.687,0.687,0.686,0.686,0.687,0.687,0.687,0.687,0.687,0.687,0.687,0.687,0.687,0.687,0.687,0.687,0.687,0.687,0.687,0.687,0.687,0.687,0.687,0.687,0.687,0.687,0.687,0.687,0.687,0.687,0.687,0.687,0.687,0.687,0.687,0.687,0.687,0.687,0.687,0.687,0.687,0.687,0.687,0.687,0.687,0.687,0.687,0.687,0.687,0.687,0.687,0.687,0.687,0.687,0.687,0.687,0.687,0.687,0.687,0.687,0.687,0.687,0.687,0.687,0.687,0.687,0.687,0.687,0.687,0.687,0.687,0.687,0.687,0.687,0.687,0.687,0.687,0.687,0.687,0.687,0.687,0.687,0.687,0.687,0.687,0.687,0.687,0.687,0.687,0.687,0.687,0.687,0.687,0.687,0.687,0.687,0.687,0.687,0.687,0.687,0.687,0.687,0.687,0.687,0.687,0.687,0.687,0.687,0.687,0.687,0.687,0.687,0.687,0.687,0.687,0.687,0.687,0.687,0.687,0.687,0.687,0.687,0.687,0.687,0.687,0.687,0.687,0.687,0.687,0.687,0.687,0.687,0.687,0.687,0.687,0.687,0.687,0.687,0.687,0.687,0.687,0.687,0.687,0.687,0.687,0.687,0.687,0.687,0.687,0.687,0.687,0.687,0.687,0.687,0.687,0.687,0.687,0.687,0.688,0.687,0.687,0.687,0.687,0.687,0.687,0.687,0.687,0.687,0.687,0.687,0.687,0.687,0.687,0.687,0.687,0.687,0.687,0.687,0.687,0.687,0.687,0.687,0.687,0.687,0.687,0.687,0.687,0.687,0.687,0.687,0.687,0.687,0.687,0.687,0.687,0.687,0.687,0.687,0.687,0.687,0.687,0.687,0.687,0.687,0.688,0.688,0.688,0.688,0.687,0.688,0.688,0.688,0.688,0.688,0.688,0.688,0.688,0.688,0.688,0.688,0.688,0.688,0.688,0.688,0.688,0.688,0.688,0.688,0.688,0.688,0.688,0.688,0.688,0.688,0.688,0.688,0.688,0.688,0.688,0.688,0.688,0.688,0.688,0.688,0.688,0.688,0.688,0.688,0.688,0.688,0.688,0.688,0.688,0.688,0.688,0.688,0.688,0.688,0.688,0.688,0.688,0.688,0.688,0.688,0.688,0.688,0.688,0.688,0.688,0.688,0.688,0.688,0.688,0.688,0.688,0.688,0.688,0.688,0.688,0.688,0.688,0.688,0.688,0.688,0.688,0.688,0.688,0.688,0.688,0.688,0.688,0.688,0.688,0.688,0.688,0.688,0.688,0.688,0.688,0.688,0.688,0.688,0.688,0.688,0.688,0.688,0.688,0.688,0.688,0.688,0.688,0.688,0.688,0.688,0.688,0.688,0.688,0.688,0.688,0.688,0.688,0.688,0.688,0.688,0.688,0.688,0.688,0.688,0.688,0.688,0.688,0.688,0.688,0.688,0.688,0.688,0.688,0.688,0.688,0.688,0.688,0.688,0.688,0.688,0.688,0.688,0.688,0.688,0.688,0.688,0.688,0.688,0.688,0.688,0.688,0.688,0.688,0.688,0.688,0.688,0.688,0.689,0.688,0.688,0.688,0.688,0.689,0.688,0.688,0.688,0.688,0.688,0.688,0.688,0.688,0.688,0.688,0.688,0.688,0.688,0.688,0.688,0.688,0.688,0.688,0.688,0.688,0.688,0.688,0.688,0.689,0.688,0.688,0.688,0.688,0.688,0.688,0.688,0.688,0.688,0.688,0.688,0.688,0.688,0.688,0.689,0.688,0.688,0.688,0.688,0.688,0.688,0.688,0.688,0.688,0.688,0.688,0.689,0.689,0.689,0.688,0.688,0.688,0.689,0.688,0.688,0.688,0.688,0.689,0.688,0.688,0.688,0.688,0.688,0.688,0.689,0.688,0.688,0.688,0.688,0.689,0.689,0.689,0.689,0.689,0.689,0.688,0.689,0.688,0.689,0.689,0.688,0.689,0.689,0.689,0.688,0.689,0.689,0.689,0.689,0.689,0.689,0.689,0.688,0.689,0.689,0.689,0.689,0.689,0.689,0.689,0.689,0.689,0.688,0.688,0.689,0.689,0.689,0.688,0.689,0.688,0.689,0.689,0.689,0.689,0.689,0.689,0.688,0.689,0.689,0.689,0.689,0.689,0.689,0.689,0.689,0.689,0.688,0.688,0.689,0.689,0.689,0.689,0.689,0.689,0.689,0.689,0.689,0.689,0.689,0.689,0.689,0.689,0.689,0.689,0.689,0.689,0.689,0.689,0.688,0.689,0.689,0.689,0.689,0.689,0.689,0.688,0.689,0.689,0.689,0.689,0.689,0.689,0.689,0.689,0.689,0.688,0.689,0.689,0.688,0.689,0.689,0.689,0.688,0.689,0.689,0.689,0.688,0.688,0.689,0.689,0.689,0.689,0.689,0.689,0.689,0.689,0.689,0.689,0.689,0.689,0.689,0.689,0.689,0.688,0.689,0.689,0.689,0.688,0.689,0.689,0.689,0.688,0.689,0.689,0.689,0.689,0.689,0.689,0.689,0.689,0.689,0.689,0.689,0.689,0.688,0.689,0.689,0.689,0.688,0.689,0.688,0.689,0.689,0.689,0.689,0.688,0.688,0.689,0.689,0.689,0.689,0.689,0.689,0.689,0.689,0.689,0.689,0.689,0.689,0.689,0.689,0.689,0.689,0.689,0.689,0.689,0.689,0.689,0.689,0.689,0.689,0.689,0.689,0.689,0.689,0.689,0.689,0.689,0.689,0.689,0.689,0.689,0.689,0.689,0.689,0.689,0.689,0.689,0.688,0.689,0.689,0.689,0.689,0.689,0.689,0.689,0.689,0.689,0.689,0.689,0.689,0.689,0.689,0.689,0.689,0.689,0.689,0.689,0.689,0.689,0.689,0.689,0.689,0.689,0.689,0.689,0.689,0.689,0.689,0.689,0.689,0.689,0.689,0.689,0.689,0.689,0.689,0.689,0.689,0.689,0.688,0.689,0.689,0.689,0.689,0.689,0.689,0.689,0.689,0.689,0.689,0.689,0.689,0.689,0.689,0.689,0.689,0.689,0.689,0.689,0.689,0.689,0.689,0.689,0.689,0.689,0.689,0.689,0.689,0.689,0.689,0.689,0.689,0.689,0.689,0.689,0.689,0.689,0.689,0.689,0.689,0.689,0.689,0.689,0.689,0.689,0.689,0.689,0.689,0.689,0.689,0.689,0.689,0.689,0.689,0.689,0.689,0.689,0.689,0.689,0.689,0.689,0.689,0.689,0.689,0.689,0.689,0.689,0.689,0.689,0.689,0.689,0.689,0.689,0.689,0.689,0.689,0.689,0.689,0.689,0.689,0.689,0.689,0.689,0.689,0.689,0.689,0.689,0.689,0.689,0.689,0.689,0.689,0.689,0.689,0.689,0.689,0.689,0.689,0.689,0.689,0.689,0.689,0.689,0.689,0.689,0.689,0.689,0.689,0.689,0.689,0.689,0.689,0.689,0.689,0.689,0.689,0.689,0.689,0.689,0.689,0.689,0.689,0.689,0.689,0.689,0.689,0.689,0.689,0.689,0.689,0.690,0.689,0.689,0.690,0.689,0.689,0.689,0.689,0.689,0.689,0.689,0.689,0.689,0.690,0.689,0.689,0.689,0.689,0.684,0.684,0.684,0.684,0.684,0.684,0.684,0.684,0.684,0.684,0.684,0.684,0.684,0.684,0.680,0.680,0.680,0.680,0.680,0.680,0.680,0.680,0.680,0.681,0.680,0.680,0.680,0.681,0.680,0.680,0.680,0.680,0.680,0.680,0.680,0.680,0.680,0.681,0.680,0.680,0.680,0.680,0.681,0.680,0.680,0.680,0.680,0.681,0.680,0.681,0.680,0.680,0.680,0.680,0.680,0.680,0.681,0.680,0.680,0.680,0.680,0.680,0.681,0.680,0.680,0.680,0.680,0.680,0.680,0.680,0.681,0.681,0.681,0.681,0.681,0.681,0.681,0.681,0.681,0.681,0.683,0.681,0.681,0.681,0.681,0.681,0.681,0.681,0.682,0.681,0.681,0.681,0.681,0.681,0.681,0.681,0.681,0.681,0.681,0.681,0.681,0.681,0.681,0.681,0.681,0.681,0.681,0.681,0.681,0.681,0.681,0.681,0.681,0.681,0.681,0.681,0.681]
# plotting the line 2 points
# plt.plot(x, y3, label = "Query by committee")
# print("y4" + str(len(y3)))
# plt.plot(x, y3, label = "Query by committee")


# y4= [ 0.450, 0.452, 0.438, 0.430, 0.457, 0.450, 0.432, 0.441, 0.448, 0.437, 0.430, 0.452, 0.440, 0.436, 0.435, 0.433, 0.440, 0.447, 0.434, 0.452, 0.457, 0.440, 0.445, 0.429, 0.450, 0.468, 0.446, 0.418, 0.465, 0.437, 0.439, 0.457, 0.429, 0.442, 0.462, 0.457, 0.434, 0.446, 0.452, 0.446, 0.451, 0.456, 0.453, 0.454, 0.439, 0.440, 0.444, 0.447, 0.440, 0.452, 0.448, 0.429, 0.442, 0.439, 0.438, 0.445, 0.450, 0.437, 0.457, 0.447, 0.447, 0.442, 0.427, 0.446, 0.444, 0.450, 0.421, 0.438, 0.465, 0.443, 0.433, 0.451, 0.442, 0.452, 0.425, 0.440, 0.438, 0.448, 0.453, 0.444, 0.448, 0.451, 0.434, 0.437, 0.452, 0.420, 0.443, 0.443, 0.441, 0.454, 0.447, 0.433, 0.432, 0.437, 0.438, 0.447, 0.436, 0.430, 0.426, 0.447, 0.452, 0.455, 0.461, 0.447, 0.450, 0.441, 0.423, 0.450, 0.438, 0.460, 0.438, 0.439, 0.458, 0.437, 0.446, 0.441, 0.461, 0.450, 0.417, 0.448, 0.422, 0.446, 0.446, 0.437, 0.452, 0.448, 0.448, 0.446, 0.440, 0.434, 0.450, 0.440, 0.454, 0.428, 0.440, 0.430, 0.447, 0.421, 0.448, 0.461, 0.422, 0.449, 0.433, 0.447, 0.454, 0.449, 0.452, 0.427, 0.441, 0.423, 0.450, 0.455, 0.451, 0.457, 0.443, 0.459, 0.456, 0.445, 0.429, 0.448, 0.436, 0.455, 0.418, 0.453, 0.433, 0.442, 0.460, 0.433, 0.420, 0.457, 0.455, 0.424, 0.432, 0.441, 0.454, 0.422, 0.415, 0.437, 0.457, 0.452, 0.452, 0.427, 0.456, 0.445, 0.452, 0.448, 0.444, 0.443, 0.454, 0.422, 0.435, 0.436, 0.454, 0.457, 0.446, 0.430, 0.442, 0.448, 0.452, 0.431, 0.438, 0.436, 0.427, 0.456, 0.457, 0.441, 0.446, 0.459, 0.431, 0.438, 0.442, 0.435, 0.433, 0.453, 0.449, 0.449, 0.449, 0.445, 0.455, 0.445, 0.448, 0.461, 0.437, 0.442, 0.447, 0.447, 0.443, 0.458, 0.453, 0.451, 0.448, 0.447, 0.427, 0.437, 0.454, 0.442, 0.455, 0.441, 0.444, 0.438, 0.428, 0.442, 0.452, 0.458, 0.445, 0.459, 0.428, 0.442, 0.449, 0.440, 0.432, 0.432, 0.445, 0.451, 0.464, 0.442, 0.438, 0.425, 0.445, 0.451, 0.444, 0.446, 0.453, 0.451, 0.449, 0.451, 0.443, 0.454, 0.459, 0.458, 0.444, 0.451, 0.455, 0.449, 0.448, 0.449, 0.452, 0.440, 0.426, 0.448, 0.448, 0.456, 0.439, 0.451, 0.444, 0.435, 0.438, 0.437, 0.459, 0.441, 0.437, 0.459, 0.443, 0.436, 0.450, 0.437, 0.426, 0.440, 0.445, 0.460, 0.424, 0.447, 0.445, 0.453, 0.454, 0.462, 0.453, 0.454, 0.434, 0.451, 0.449, 0.429, 0.443, 0.445, 0.428, 0.433, 0.434, 0.456, 0.456, 0.436, 0.438, 0.431, 0.444, 0.464, 0.439, 0.451, 0.439, 0.439, 0.427, 0.437, 0.436, 0.463, 0.451, 0.430, 0.447, 0.452, 0.454, 0.441, 0.446, 0.439, 0.454, 0.445, 0.440, 0.448, 0.436, 0.447, 0.448, 0.442, 0.442, 0.428, 0.447, 0.432, 0.452, 0.441, 0.461, 0.427, 0.470, 0.454, 0.439, 0.457, 0.444, 0.451, 0.440, 0.445, 0.432, 0.447, 0.433, 0.469, 0.440, 0.455, 0.449, 0.453, 0.447, 0.418, 0.430, 0.443, 0.457, 0.433, 0.451, 0.440, 0.456, 0.459, 0.431, 0.448, 0.457, 0.458, 0.451, 0.430, 0.437, 0.453, 0.452, 0.450, 0.424, 0.446, 0.427, 0.460, 0.452, 0.457, 0.441, 0.454, 0.445, 0.449, 0.447, 0.449, 0.456, 0.453, 0.436, 0.454, 0.424, 0.422, 0.442, 0.435, 0.452, 0.445, 0.444, 0.452, 0.438, 0.451, 0.446, 0.447, 0.443, 0.437, 0.434, 0.461, 0.430, 0.429, 0.418, 0.454, 0.455, 0.438, 0.428, 0.448, 0.447, 0.454, 0.453, 0.440, 0.442, 0.430, 0.457, 0.434, 0.457, 0.461, 0.451, 0.454, 0.440, 0.447, 0.441, 0.439, 0.456, 0.430, 0.428, 0.440, 0.442, 0.430, 0.428, 0.454, 0.446, 0.461, 0.416, 0.440, 0.446, 0.439, 0.456, 0.447, 0.426, 0.447, 0.450, 0.447, 0.449, 0.456, 0.442, 0.439, 0.439, 0.459, 0.438, 0.445, 0.451, 0.431, 0.457, 0.429, 0.466, 0.419, 0.443, 0.438, 0.446, 0.441, 0.451, 0.438, 0.452, 0.426, 0.457, 0.452, 0.443, 0.452, 0.447, 0.462, 0.435, 0.438, 0.439, 0.422, 0.441, 0.449, 0.434, 0.448, 0.424, 0.430, 0.425, 0.435, 0.434, 0.438, 0.455, 0.454, 0.456, 0.448, 0.456, 0.449, 0.458, 0.458, 0.455, 0.446, 0.454, 0.422, 0.450, 0.432, 0.453, 0.443, 0.458, 0.452, 0.439, 0.443, 0.452, 0.432, 0.439, 0.454, 0.449, 0.450, 0.444, 0.439, 0.459, 0.432, 0.451, 0.442, 0.450, 0.435, 0.446, 0.443, 0.448, 0.445, 0.446, 0.439, 0.455, 0.429, 0.439, 0.432, 0.430, 0.436, 0.443, 0.450, 0.445, 0.443, 0.444, 0.443, 0.424, 0.448, 0.417, 0.438, 0.435, 0.455, 0.450, 0.449, 0.440, 0.457, 0.445, 0.447, 0.443, 0.440, 0.441, 0.455, 0.457, 0.450, 0.464, 0.445, 0.458, 0.436, 0.439, 0.437, 0.436, 0.450, 0.453, 0.446, 0.449, 0.441, 0.460, 0.451, 0.448, 0.455, 0.454, 0.430, 0.452, 0.447, 0.458, 0.427, 0.451, 0.451, 0.445, 0.444, 0.428, 0.458, 0.434, 0.437, 0.430, 0.436, 0.422, 0.443, 0.464, 0.457, 0.440, 0.428, 0.425, 0.435, 0.446, 0.443, 0.448, 0.439, 0.445, 0.435, 0.450, 0.426, 0.442, 0.448, 0.452, 0.448, 0.423, 0.440, 0.424, 0.443, 0.437, 0.446, 0.457, 0.423, 0.426, 0.434, 0.447, 0.438, 0.451, 0.432, 0.461, 0.450, 0.443, 0.434, 0.439, 0.441, 0.419, 0.441, 0.439, 0.439, 0.451, 0.435, 0.452, 0.453, 0.446, 0.442, 0.427, 0.454, 0.459, 0.438, 0.435, 0.460, 0.449, 0.445, 0.444, 0.441, 0.454, 0.430, 0.435, 0.426, 0.452, 0.453, 0.454, 0.442, 0.425, 0.449, 0.433, 0.437, 0.441, 0.445, 0.451, 0.445, 0.444, 0.440, 0.430, 0.431, 0.450, 0.456, 0.436, 0.438, 0.456, 0.435, 0.450, 0.448, 0.471, 0.427, 0.455, 0.428, 0.428, 0.450, 0.423, 0.450, 0.440, 0.432, 0.444, 0.442, 0.451, 0.433, 0.445, 0.425, 0.457, 0.447, 0.435, 0.465, 0.439, 0.447, 0.445, 0.443, 0.445, 0.453, 0.430, 0.421, 0.419, 0.462, 0.450, 0.450, 0.463, 0.460, 0.454, 0.453, 0.445, 0.448, 0.442, 0.464, 0.446, 0.447, 0.443, 0.438, 0.429, 0.451, 0.442, 0.455, 0.447, 0.449, 0.446, 0.449, 0.447, 0.446, 0.432, 0.423, 0.439, 0.454, 0.443, 0.448, 0.453, 0.443, 0.444, 0.445, 0.447, 0.463, 0.449, 0.463, 0.435, 0.449, 0.459, 0.458, 0.421, 0.446, 0.437, 0.446, 0.450, 0.438, 0.449, 0.447, 0.437, 0.448, 0.438, 0.449, 0.435, 0.430, 0.454, 0.433, 0.427, 0.442, 0.451, 0.454, 0.454, 0.450, 0.449, 0.449, 0.447, 0.426, 0.451, 0.429, 0.442, 0.437, 0.456, 0.425, 0.445, 0.432, 0.434, 0.444, 0.444, 0.461, 0.443, 0.452, 0.458, 0.433, 0.435, 0.429, 0.456, 0.421, 0.438, 0.454, 0.424, 0.434, 0.438, 0.449, 0.428, 0.464, 0.435, 0.436, 0.447, 0.441, 0.440, 0.435, 0.441, 0.438, 0.438, 0.431, 0.434, 0.436, 0.452, 0.444, 0.441, 0.435, 0.443, 0.434, 0.443, 0.432, 0.446, 0.442, 0.445, 0.422, 0.457, 0.416, 0.435, 0.455, 0.440, 0.460, 0.431, 0.440, 0.436, 0.443, 0.448, 0.460, 0.449, 0.428, 0.444, 0.445, 0.444, 0.446, 0.432, 0.438, 0.450, 0.433, 0.456, 0.450, 0.439, 0.448, 0.449, 0.432, 0.432, 0.442, 0.442, 0.442, 0.443, 0.441, 0.447, 0.431, 0.438, 0.435, 0.452, 0.444, 0.449, 0.457, 0.438, 0.439, 0.449, 0.441, 0.446, 0.449, 0.455, 0.464, 0.452, 0.451, 0.451, 0.453, 0.435, 0.436, 0.446, 0.444, 0.436, 0.449, 0.448, 0.427, 0.426, 0.459, 0.457, 0.446, 0.447, 0.452, 0.447, 0.440, 0.430, 0.455, 0.421, 0.448, 0.449, 0.442, 0.453, 0.437, 0.426, 0.433, 0.434, 0.454, 0.456, 0.447, 0.454, 0.440, 0.450, 0.453, 0.430, 0.441, 0.460, 0.449, 0.431, 0.455, 0.430, 0.437, 0.445, 0.443, 0.449, 0.456, 0.435, 0.455, 0.453, 0.443, 0.430, 0.455, 0.452, 0.441, 0.442, 0.446, 0.443, 0.446, 0.454, 0.442, 0.454, 0.450, 0.449, 0.462, 0.442, 0.438, 0.459, 0.431, 0.445, 0.428, 0.458, 0.435, 0.431, 0.454, 0.433, 0.461, 0.449, 0.447, 0.453, 0.434, 0.422, 0.440, 0.455, 0.433, 0.445, 0.444, 0.449, 0.453, 0.439, 0.434, 0.436, 0.424, 0.433, 0.448, 0.441, 0.439, 0.445, 0.435, 0.422, 0.457, 0.456, 0.428, 0.449, 0.436, 0.433, 0.444, 0.433, 0.450, 0.451, 0.445, 0.430, 0.450, 0.450, 0.452, 0.441, 0.452, 0.454, 0.440, 0.438, 0.453, 0.455, 0.448, 0.444, 0.432, 0.437, 0.431, 0.450, 0.440, 0.433, 0.431, 0.428, 0.428, 0.449, 0.434, 0.442, 0.425, 0.444, 0.426, 0.449, 0.444, 0.450, 0.428, 0.435, 0.465, 0.433, 0.434, 0.458, 0.453, 0.440, 0.449, 0.444, 0.443, 0.431, 0.434, 0.442, 0.427, 0.453, 0.457, 0.428, 0.439, 0.440, 0.448, 0.424, 0.451, 0.425, 0.436, 0.426, 0.447, 0.425, 0.443, 0.445, 0.438, 0.445, 0.431, 0.451, 0.437, 0.445, 0.452, 0.439, 0.449, 0.457, 0.430, 0.455, 0.457, 0.462, 0.435, 0.441, 0.438, 0.423, 0.442, 0.452, 0.444, 0.449, 0.449, 0.421, 0.451, 0.453, 0.453, 0.456, 0.424, 0.448, 0.438, 0.447, 0.462, 0.430, 0.438, 0.427, 0.423, 0.451, 0.446, 0.424, 0.454, 0.457, 0.458, 0.464, 0.454, 0.445, 0.451, 0.453, 0.446, 0.442, 0.453, 0.431, 0.432, 0.445, 0.446, 0.451, 0.454, 0.429, 0.448, 0.441, 0.446, 0.457, 0.430, 0.443, 0.453, 0.459, 0.456, 0.460, 0.454, 0.433, 0.458, 0.451, 0.456, 0.449, 0.444, 0.441, 0.450, 0.448, 0.441, 0.445, 0.446, 0.456, 0.445, 0.436, 0.456, 0.446, 0.463, 0.442, 0.442, 0.454, 0.452, 0.442, 0.446, 0.436, 0.448, 0.449, 0.458, 0.456, 0.451, 0.444, 0.456, 0.457, 0.449, 0.449, 0.437, 0.437, 0.428, 0.423, 0.458, 0.452, 0.423, 0.444, 0.437, 0.425, 0.438, 0.441, 0.433, 0.457, 0.430, 0.442, 0.436, 0.444, 0.448, 0.447, 0.455, 0.464, 0.455, 0.441, 0.449, 0.422, 0.464, 0.456, 0.455, 0.441, 0.439, 0.431, 0.444, 0.466, 0.446, 0.417, 0.439, 0.435, 0.458, 0.444, 0.452, 0.437, 0.444, 0.451, 0.436, 0.415, 0.435, 0.459, 0.463, 0.439, 0.418, 0.420, 0.456, 0.452, 0.459, 0.445, 0.435, 0.445, 0.440, 0.460, 0.452, 0.434, 0.450, 0.453, 0.461, 0.446, 0.435, 0.450, 0.459, 0.454, 0.429, 0.434, 0.460, 0.428, 0.452, 0.438, 0.446, 0.440, 0.451, 0.445, 0.453, 0.432, 0.436, 0.451, 0.452, 0.453, 0.441, 0.440, 0.432, 0.442, 0.454, 0.433, 0.450, 0.446, 0.444, 0.448, 0.431, 0.453, 0.449, 0.430, 0.445, 0.436, 0.428, 0.436, 0.450, 0.443, 0.457, 0.476, 0.436, 0.456, 0.448, 0.460, 0.445, 0.448, 0.439, 0.441, 0.448, 0.450, 0.446, 0.461, 0.455, 0.444, 0.433, 0.441, 0.440, 0.465, 0.452, 0.442, 0.434, 0.440, 0.456, 0.428, 0.442, 0.420, 0.447, 0.450, 0.450, 0.435, 0.466, 0.461, 0.433, 0.436, 0.424, 0.441, 0.454, 0.426, 0.447, 0.443, 0.430, 0.452, 0.442, 0.450, 0.426, 0.455, 0.456, 0.438, 0.448, 0.440, 0.449, 0.419, 0.453, 0.437, 0.449, 0.444, 0.455, 0.440, 0.448, 0.440, 0.440, 0.444, 0.446, 0.422, 0.435, 0.449, 0.459, 0.456, 0.455, 0.463, 0.455, 0.449, 0.437, 0.445, 0.414, 0.435, 0.443, 0.453, 0.430, 0.451, 0.444, 0.459, 0.431, 0.452, 0.439, 0.430, 0.459, 0.417, 0.443, 0.448, 0.434, 0.444, 0.458, 0.443, 0.459, 0.449, 0.448, 0.446, 0.444, 0.426, 0.456, 0.460, 0.444, 0.446, 0.461, 0.432, 0.428, 0.445, 0.437, 0.461, 0.452, 0.456, 0.436, 0.455, 0.446, 0.460, 0.449, 0.446, 0.440, 0.440, 0.448, 0.438, 0.434, 0.443, 0.422, 0.419, 0.419, 0.459, 0.450, 0.438, 0.459, 0.439, 0.447, 0.437, 0.452, 0.455, 0.440, 0.436, 0.458, 0.430, 0.430, 0.440, 0.442, 0.441, 0.462, 0.438, 0.448, 0.447, 0.435, 0.437, 0.437, 0.440, 0.460, 0.439, 0.441, 0.430, 0.453, 0.428, 0.442, 0.450, 0.439, 0.424, 0.445, 0.454, 0.453, 0.451, 0.444, 0.451, 0.457, 0.451, 0.438, 0.442, 0.440, 0.443, 0.447, 0.443, 0.457, 0.440, 0.435, 0.442, 0.445, 0.443, 0.429, 0.433, 0.446, 0.442, 0.448, 0.452, 0.454, 0.452, 0.434, 0.445, 0.444, 0.445, 0.424, 0.453, 0.435, 0.442, 0.446, 0.453, 0.437, 0.442, 0.452, 0.448, 0.455, 0.457, 0.439, 0.445, 0.453, 0.456, 0.424, 0.455, 0.444]
# plotting the line 2 points
# print("y4" + str(len(y4)))
# plt.plot(x, y3, label = "Query by committee")
# plt.plot(x, y4, label = "Random Forest Classifier")




plt.xlabel('Query Instances')

# Set the y axis label of the current axis.
plt.ylabel('Accuracy')
# Set a title of the current axes.
plt.title('Active learning accuracy performance measure on binary classifier')
# show a legend on the plot
plt.legend()
# Display a figure.
plt.show()
